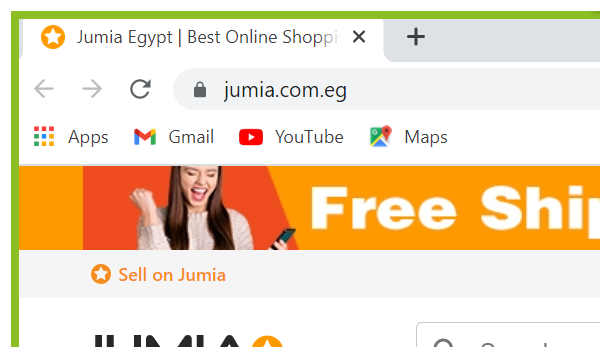
Workflow: Jumia product search_Jumia_ProductSearch

Step 1 [try]: Attach Browser 'chrome.exe Jumia' in window '*Jumia*' (chrome.exe)

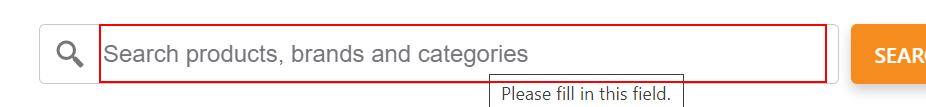
Step 2: type [CurrentProduct.Item(0).ToString] into the text box

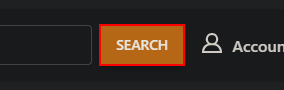
Step 3: click on the button 'Search'

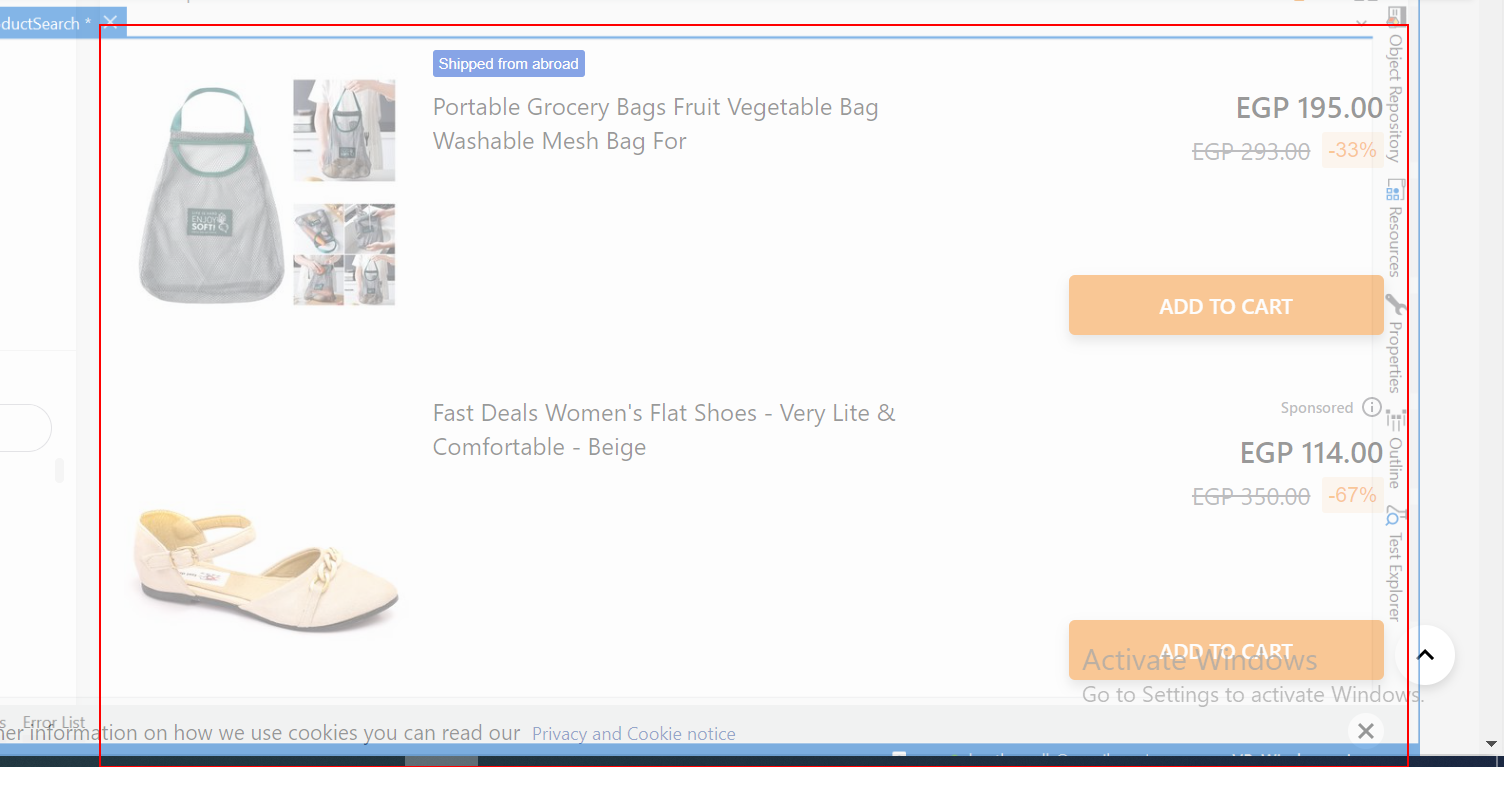
Step 4: get-text from the element

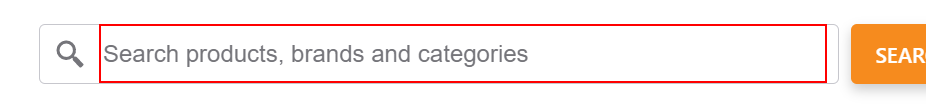
Step 5 [try]: find the text box in window 'Shop All Products @ #1 Online Store - Enjoy Online Shopping @ Best Prices - Jumia Egypt' (chrome.exe)